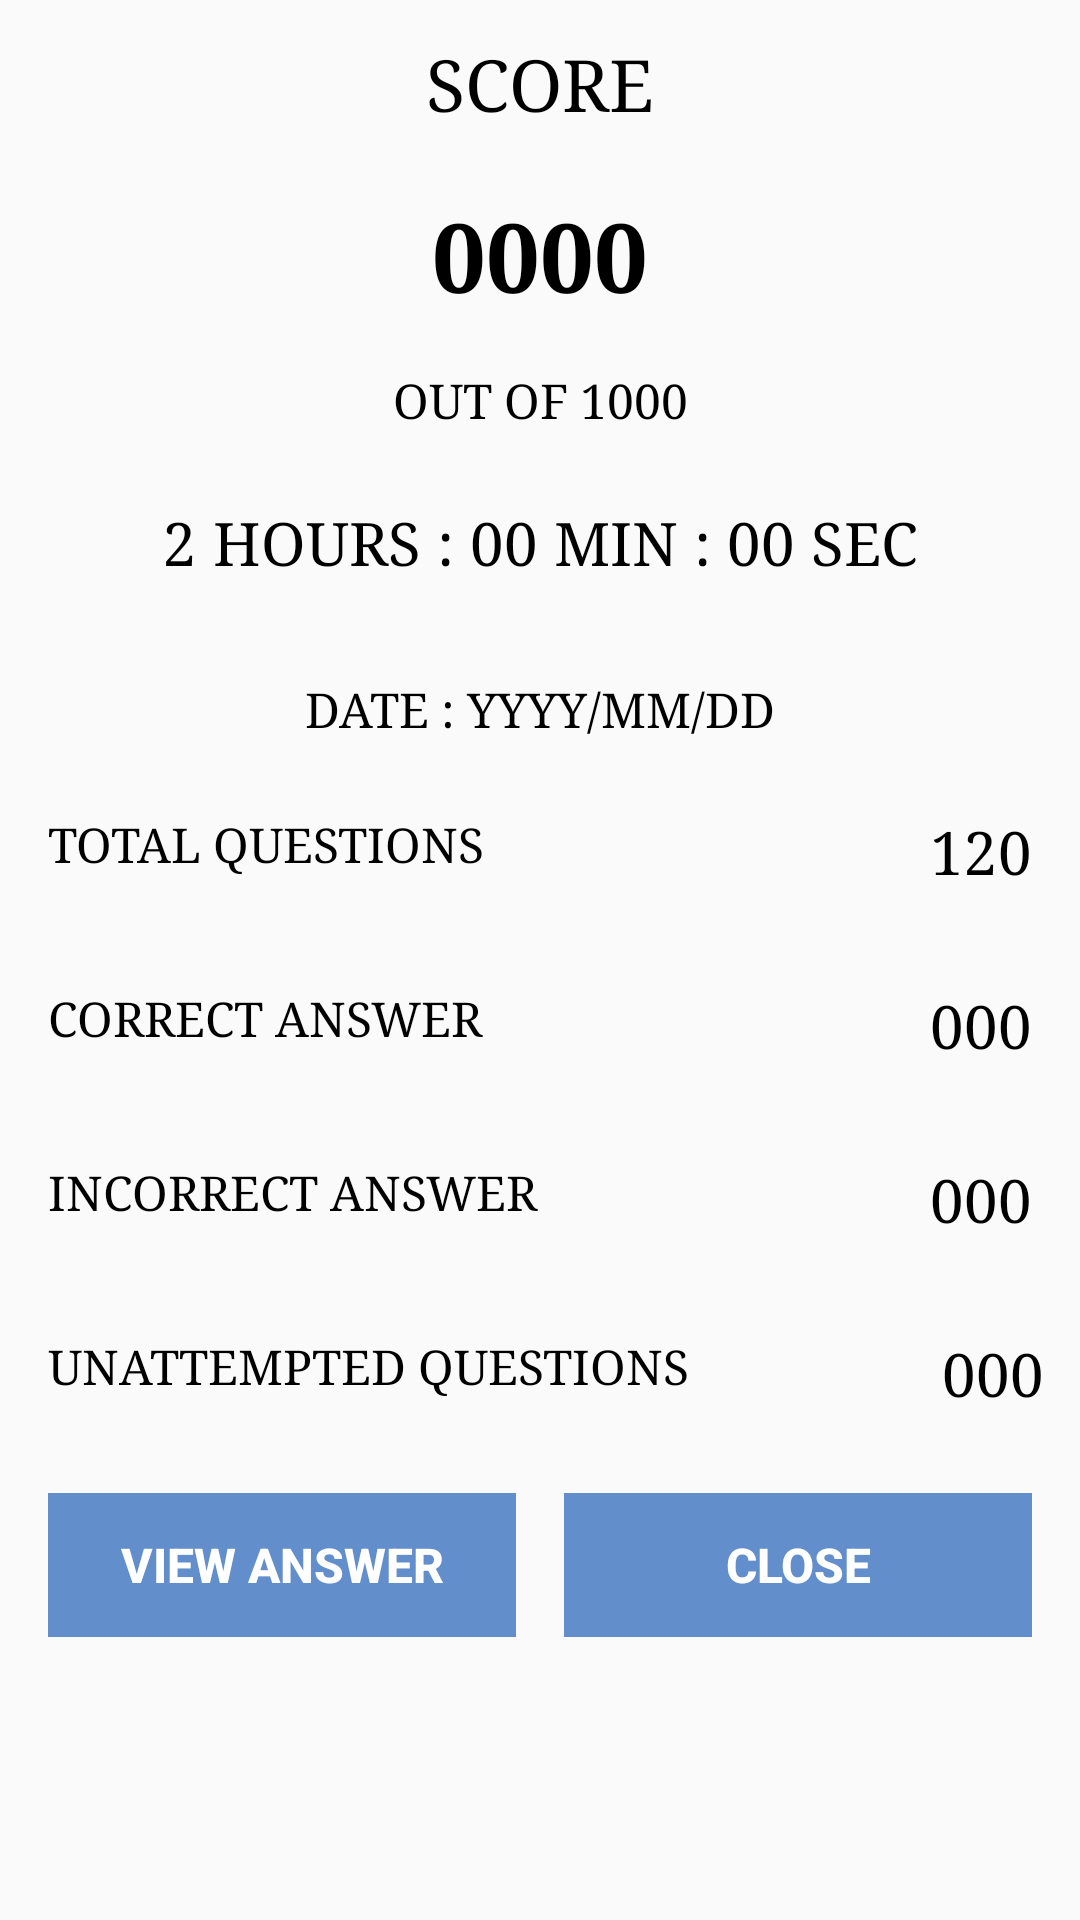

Write the Android layout XML for this screen, with the resource values it uses.
<!-- AndroidManifest.xml: activity theme Theme.PrepNimcet -->
<!-- res/layout/activity_mock_test_result.xml -->
<?xml version="1.0" encoding="utf-8"?>
<androidx.constraintlayout.widget.ConstraintLayout xmlns:android="http://schemas.android.com/apk/res/android"
    xmlns:app="http://schemas.android.com/apk/res-auto"
    xmlns:tools="http://schemas.android.com/tools"
    android:layout_width="match_parent"
    android:layout_height="match_parent"
    tools:context=".MockTestResultActivity">

    <LinearLayout
        android:id="@+id/linearLayout"
        android:layout_width="match_parent"
        android:layout_height="match_parent"
        android:orientation="vertical"
        app:layout_constraintBottom_toBottomOf="parent"
        app:layout_constraintEnd_toEndOf="parent"
        app:layout_constraintStart_toStartOf="parent"
        app:layout_constraintTop_toTopOf="parent">


        <TextView
            android:layout_width="match_parent"
            android:layout_height="wrap_content"
            android:layout_gravity="center_horizontal"
            android:layout_margin="@dimen/dimen_8dp"
            android:fontFamily="serif"
            android:gravity="center"
            android:padding="@dimen/dimen_4dp"
            android:text="@string/score"
            android:textAllCaps="true"
            android:textColor="@color/black"
            android:textSize="@dimen/dimen_24sp"
            android:textStyle="normal" />

        <TextView
            android:id="@+id/total_score"
            android:layout_width="match_parent"
            android:layout_height="wrap_content"
            android:layout_gravity="center_horizontal"
            android:layout_margin="@dimen/dimen_4dp"
            android:fontFamily="serif"
            android:gravity="center"
            android:padding="@dimen/dimen_4dp"
            android:text="@string/_0000"
            android:textAllCaps="true"
            android:textColor="@color/black"
            android:textSize="@dimen/dimen_32sp"
            android:textStyle="bold" />

        <TextView
            android:layout_width="match_parent"
            android:layout_height="wrap_content"
            android:layout_gravity="center_horizontal"
            android:layout_margin="@dimen/dimen_4dp"
            android:fontFamily="serif"
            android:gravity="center"
            android:padding="@dimen/dimen_4dp"
            android:text="@string/out_of_1000"
            android:textAllCaps="true"
            android:textColor="@color/black"
            android:textSize="@dimen/dimen_16sp" />

        <TextView
            android:id="@+id/total_time"
            android:layout_width="match_parent"
            android:layout_height="wrap_content"
            android:layout_gravity="center_horizontal"
            android:layout_margin="@dimen/dimen_8dp"
            android:fontFamily="serif"
            android:gravity="center"
            android:padding="@dimen/dimen_8dp"
            android:text="@string/_2_hours_00_minutes_00_seconds"
            android:textAllCaps="true"
            android:textColor="@color/black"
            android:textSize="@dimen/dimen_20sp"
            app:drawableStartCompat="@drawable/timer" />

        <TextView
            android:id="@+id/mock_test_date"
            android:layout_width="match_parent"
            android:layout_height="wrap_content"
            android:layout_gravity="center_horizontal"
            android:layout_margin="@dimen/dimen_8dp"
            android:fontFamily="serif"
            android:gravity="center"
            android:padding="@dimen/dimen_8dp"
            android:text="@string/date_yyyy_mm_dd"
            android:textAllCaps="true"
            android:textColor="@color/black"
            android:textSize="@dimen/dimen_16sp" />

        <LinearLayout
            android:layout_width="match_parent"
            android:layout_height="wrap_content"
            android:orientation="horizontal">

            <TextView
                android:layout_width="wrap_content"
                android:layout_height="wrap_content"
                android:layout_gravity="center_horizontal"
                android:layout_margin="@dimen/dimen_8dp"
                android:drawablePadding="@dimen/dimen_8dp"
                android:fontFamily="serif"
                android:gravity="start"
                android:padding="@dimen/dimen_8dp"
                android:text="@string/total_questions"
                android:textAllCaps="true"
                android:textColor="@color/black"
                android:textSize="@dimen/dimen_16sp"
                app:drawableStartCompat="@drawable/question" />

            <TextView
                android:id="@+id/total_question"
                android:layout_width="match_parent"
                android:layout_height="wrap_content"
                android:layout_gravity="center_horizontal"
                android:layout_margin="@dimen/dimen_8dp"
                android:fontFamily="serif"
                android:gravity="end"
                android:padding="@dimen/dimen_8dp"
                android:text="@string/_120"
                android:textAllCaps="true"
                android:textColor="@color/black"
                android:textSize="@dimen/dimen_20sp" />
        </LinearLayout>

        <LinearLayout
            android:layout_width="match_parent"
            android:layout_height="wrap_content"
            android:orientation="horizontal">

            <TextView
                android:layout_width="wrap_content"
                android:layout_height="wrap_content"
                android:layout_gravity="center_horizontal"
                android:layout_margin="@dimen/dimen_8dp"
                android:drawablePadding="@dimen/dimen_8dp"
                android:fontFamily="serif"
                android:gravity="start"
                android:padding="@dimen/dimen_8dp"
                android:text="@string/correct_answer"
                android:textAllCaps="true"
                android:textColor="@color/black"
                android:textSize="@dimen/dimen_16sp"
                app:drawableStartCompat="@drawable/correct_answer_icon" />

            <TextView
                android:id="@+id/total_correct_answer"
                android:layout_width="match_parent"
                android:layout_height="wrap_content"
                android:layout_gravity="center_horizontal"
                android:layout_margin="@dimen/dimen_8dp"
                android:fontFamily="serif"
                android:gravity="end"
                android:padding="@dimen/dimen_8dp"
                android:text="@string/_000"
                android:textAllCaps="true"
                android:textColor="@color/black"
                android:textSize="@dimen/dimen_20sp" />
        </LinearLayout>

        <LinearLayout
            android:layout_width="match_parent"
            android:layout_height="wrap_content"
            android:orientation="horizontal">

            <TextView
                android:layout_width="wrap_content"
                android:layout_height="wrap_content"
                android:layout_gravity="center_horizontal"
                android:layout_margin="@dimen/dimen_8dp"
                android:drawablePadding="@dimen/dimen_8dp"
                android:fontFamily="serif"
                android:gravity="start"
                android:padding="@dimen/dimen_8dp"
                android:text="@string/incorrect_answer"
                android:textAllCaps="true"
                android:textColor="@color/black"
                android:textSize="@dimen/dimen_16sp"
                app:drawableStartCompat="@drawable/incorrect_answer_icon" />

            <TextView
                android:id="@+id/total_incorrect_answer"
                android:layout_width="match_parent"
                android:layout_height="wrap_content"
                android:layout_gravity="center_horizontal"
                android:layout_margin="@dimen/dimen_8dp"
                android:fontFamily="serif"
                android:gravity="end"
                android:padding="@dimen/dimen_8dp"
                android:text="@string/_000"
                android:textAllCaps="true"
                android:textColor="@color/black"
                android:textSize="@dimen/dimen_20sp" />
        </LinearLayout>

        <LinearLayout
            android:layout_width="match_parent"
            android:layout_height="wrap_content"
            android:orientation="horizontal">

            <TextView
                android:layout_width="wrap_content"
                android:layout_height="wrap_content"
                android:layout_gravity="center_horizontal"
                android:layout_margin="@dimen/dimen_8dp"
                android:drawablePadding="@dimen/dimen_8dp"
                android:fontFamily="serif"
                android:gravity="start"
                android:padding="@dimen/dimen_8dp"
                android:text="@string/unattempted_questions"
                android:textAllCaps="true"
                android:textColor="@color/black"
                android:textSize="@dimen/dimen_16sp"
                app:drawableStartCompat="@drawable/about_icon" />

            <TextView
                android:id="@+id/total_unattempted_question"
                android:layout_width="match_parent"
                android:layout_height="wrap_content"
                android:layout_gravity="center_horizontal"
                android:layout_margin="@dimen/dimen_4dp"
                android:fontFamily="serif"
                android:gravity="end"
                android:padding="@dimen/dimen_8dp"
                android:text="@string/_000"
                android:textAllCaps="true"
                android:textColor="@color/black"
                android:textSize="@dimen/dimen_20sp" />
        </LinearLayout>

        <LinearLayout
            android:layout_width="match_parent"
            android:layout_height="wrap_content"
            android:gravity="center"
            android:orientation="horizontal">

            <com.google.android.material.button.MaterialButton
                android:id="@+id/view_answer"
                style="?android:attr/buttonBarButtonStyle"
                android:layout_width="@dimen/dimen_156dp"
                android:layout_height="wrap_content"
                android:layout_margin="@dimen/dimen_8dp"
                android:background="@color/Indigo"
                android:text="@string/view_answer"
                android:textColor="@color/white"
                android:textSize="@dimen/dimen_16sp"
                android:textStyle="bold"
                app:cornerRadius="@dimen/dimen_8dp"
                app:rippleColor="@color/white"
                app:strokeColor="@color/black"
                app:strokeWidth="@dimen/dimen_8dp" />

            <com.google.android.material.button.MaterialButton
                android:id="@+id/close"
                style="?android:attr/buttonBarButtonStyle"
                android:layout_width="@dimen/dimen_156dp"
                android:layout_height="wrap_content"
                android:layout_margin="@dimen/dimen_8dp"
                android:background="@color/Indigo"
                android:text="@string/close"
                android:textColor="@color/white"
                android:textSize="@dimen/dimen_16sp"
                android:textStyle="bold"
                app:cornerRadius="@dimen/dimen_8dp"
                app:rippleColor="@color/white"
                app:strokeColor="@color/black"
                app:strokeWidth="@dimen/dimen_8dp" />

        </LinearLayout>

    </LinearLayout>

</androidx.constraintlayout.widget.ConstraintLayout>
<!-- resources referenced by this layout -->
<resources>
  <color name="Indigo">#3F51B5</color>
  <color name="black">#FF000000</color>
  <color name="white">#FFFFFFFF</color>
  <dimen name="dimen_156dp">156dp</dimen>
  <dimen name="dimen_16sp">16sp</dimen>
  <dimen name="dimen_20sp">20sp</dimen>
  <dimen name="dimen_24sp">24sp</dimen>
  <dimen name="dimen_32sp">32sp</dimen>
  <dimen name="dimen_4dp">4dp</dimen>
  <dimen name="dimen_8dp">8dp</dimen>
  <!-- drawable timer: vector/xml drawable (drawable, 4484 chars, omitted) -->
  <string name="_000">000</string>
  <string name="_0000">0000</string>
  <string name="_120">120</string>
  <string name="_2_hours_00_minutes_00_seconds">2 Hours : 00 Min : 00 Sec</string>
  <string name="close">Close</string>
  <string name="correct_answer">Correct Answer</string>
  <string name="date_yyyy_mm_dd">Date : YYYY/MM/DD</string>
  <string name="incorrect_answer">Incorrect Answer</string>
  <string name="out_of_1000">OUT OF 1000</string>
  <string name="score">Score</string>
  <string name="total_questions">Total Questions</string>
  <string name="unattempted_questions">Unattempted Questions</string>
  <string name="view_answer">View Answer</string>
  <style name="Theme.PrepNimcet" parent="Theme.AppCompat.Light.DarkActionBar">
          <item name="colorPrimary">@color/color5</item>
          <item name="colorPrimaryVariant">@color/color5</item>
          <item name="android:statusBarColor">@color/action_bar</item>
      </style>
  <color name="color5">#628ecb</color>
  <color name="action_bar">#b1c9ef</color>
</resources>
